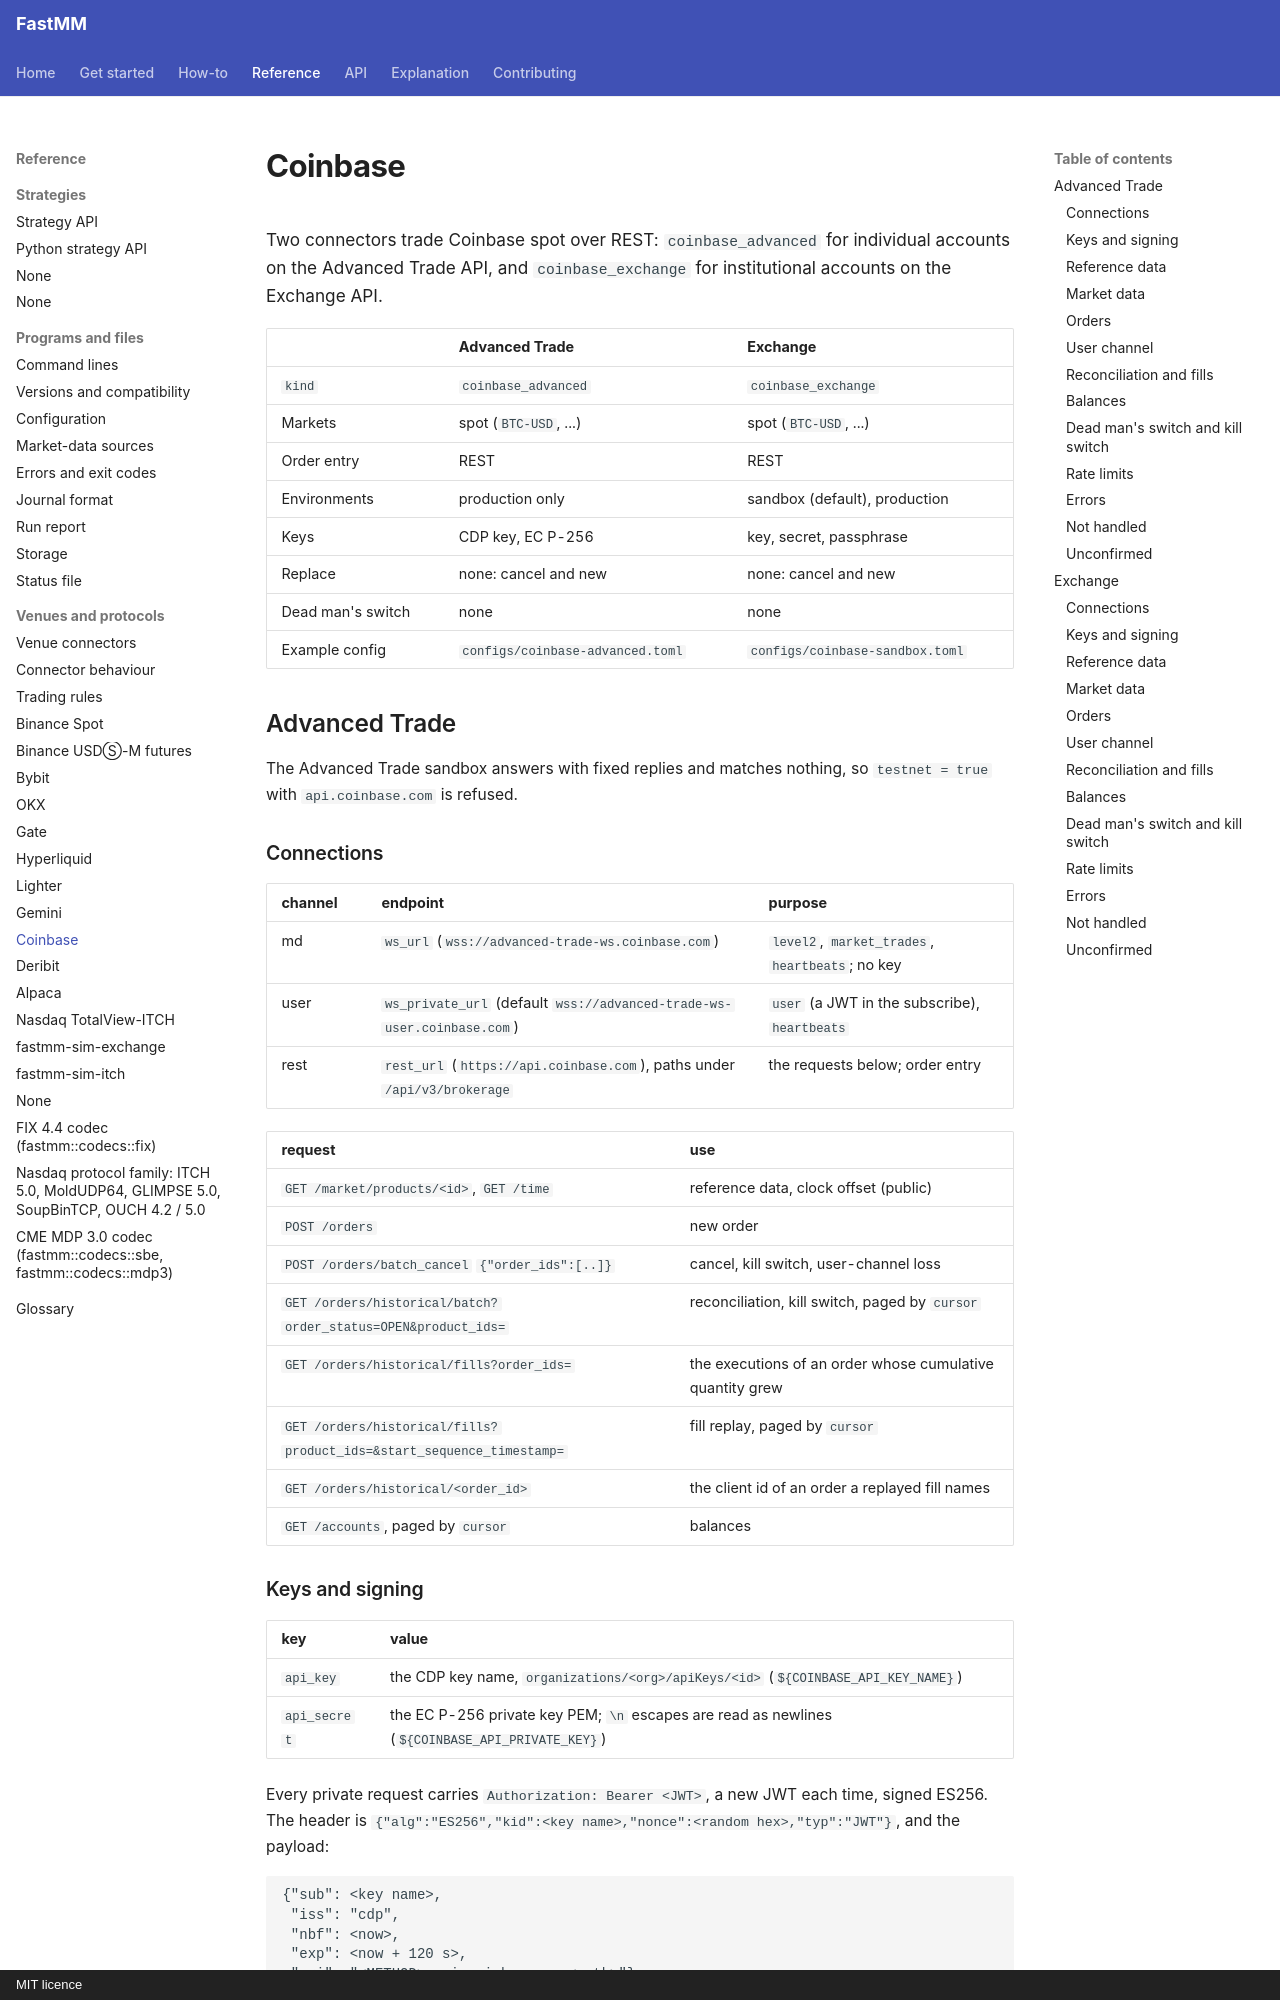

repository: ziyangliu-666/FastMM · page: reference/venues/coinbase/index.html · generator: mkdocs · copyright: MIT licence

# Coinbase

Two connectors trade Coinbase spot over REST: `coinbase_advanced` for individual accounts on the Advanced Trade API, and `coinbase_exchange` for institutional accounts on the Exchange API.

| | Advanced Trade | Exchange |
|---|---|---|
| `kind` | `coinbase_advanced` | `coinbase_exchange` |
| Markets | spot (`BTC-USD`, ...) | spot (`BTC-USD`, ...) |
| Order entry | REST | REST |
| Environments | production only | sandbox (default), production |
| Keys | CDP key, EC P-256 | key, secret, passphrase |
| Replace | none: cancel and new | none: cancel and new |
| Dead man's switch | none | none |
| Example config | `configs/coinbase-advanced.toml` | `configs/coinbase-sandbox.toml` |

## Advanced Trade

The Advanced Trade sandbox answers with fixed replies and matches nothing, so `testnet = true` with `api.coinbase.com` is refused.

### Connections

| channel | endpoint | purpose |
|---|---|---|
| md | `ws_url` (`wss://advanced-trade-ws.coinbase.com`) | `level2`, `market_trades`, `heartbeats`; no key |
| user | `ws_private_url` (default `wss://advanced-trade-ws-user.coinbase.com`) | `user` (a JWT in the subscribe), `heartbeats` |
| rest | `rest_url` (`https://api.coinbase.com`), paths under `/api/v3/brokerage` | the requests below; order entry |

| request | use |
|---|---|
| `GET /market/products/<id>`, `GET /time` | reference data, clock offset (public) |
| `POST /orders` | new order |
| `POST /orders/batch_cancel` `{"order_ids":[..]}` | cancel, kill switch, user-channel loss |
| `GET /orders/historical/batch?order_status=OPEN&product_ids=` | reconciliation, kill switch, paged by `cursor` |
| `GET /orders/historical/fills?order_ids=` | the executions of an order whose cumulative quantity grew |
| `GET /orders/historical/fills?product_ids=&start_sequence_timestamp=` | fill replay, paged by `cursor` |
| `GET /orders/historical/<order_id>` | the client id of an order a replayed fill names |
| `GET /accounts`, paged by `cursor` | balances |

### Keys and signing

| key | value |
|---|---|
| `api_key` | the CDP key name, `organizations/<org>/apiKeys/<id>` (`${COINBASE_API_KEY_NAME}`) |
| `api_secret` | the EC P-256 private key PEM; `\n` escapes are read as newlines (`${COINBASE_API_PRIVATE_KEY}`) |

Every private request carries `Authorization: Bearer <JWT>`, a new JWT each time, signed ES256. The header is `{"alg":"ES256","kid":<key name>,"nonce":<random hex>,"typ":"JWT"}`, and the payload:

```text
{"sub": <key name>,
 "iss": "cdp",
 "nbf": <now>,
 "exp": <now + 120 s>,
 "uri": "<METHOD> api.coinbase.com<path>"}
```

The `uri` has no query string; the user subscribe carries a JWT without `uri`. Ed25519 CDP keys, which Advanced Trade does not accept, are refused at start-up. Every request carries `User-Agent`.
